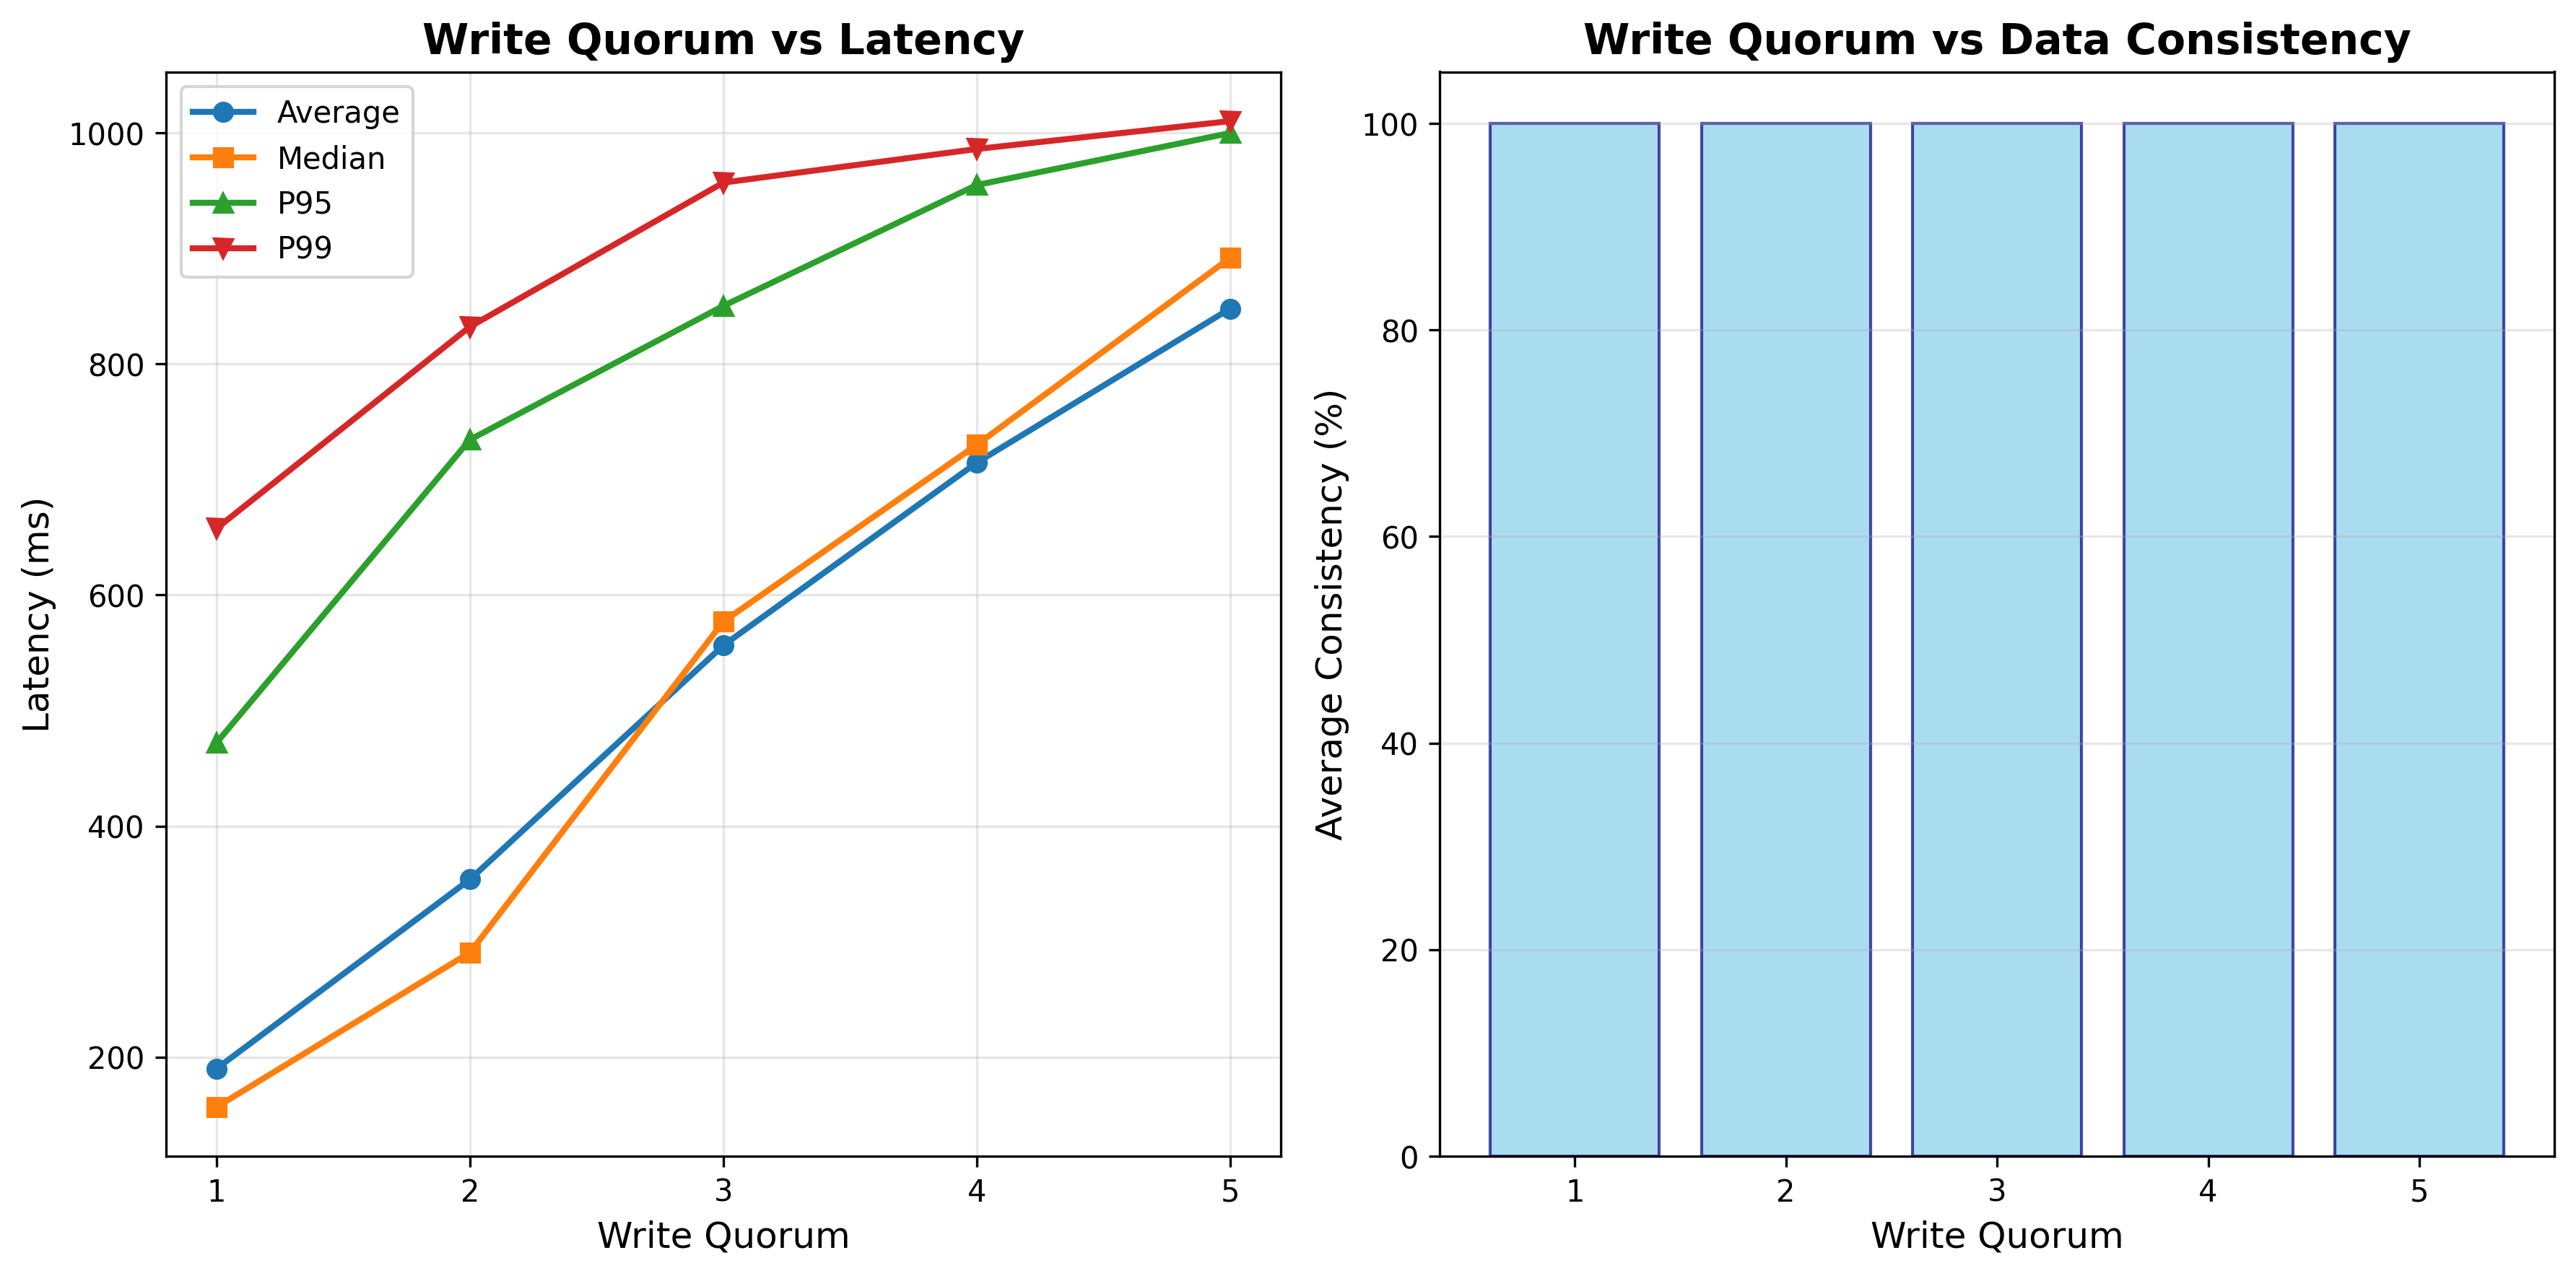

Source code (Python):
import requests
import time
import sys
import os
import subprocess
from concurrent.futures import ThreadPoolExecutor, as_completed
import matplotlib.pyplot as plt
import numpy as np

# Configuration
LEADER_URL = "http://localhost:8000"
FOLLOWER_URLS = [f"http://localhost:{8001 + i}" for i in range(5)]
NUM_WRITES = 100
NUM_KEYS = 10
NUM_THREADS = 10


def wait_for_services(timeout=60):
    """Wait for all services to be healthy."""
    print("Waiting for services to start...")
    start_time = time.time()
    
    all_urls = [LEADER_URL] + FOLLOWER_URLS
    
    while time.time() - start_time < timeout:
        all_healthy = True
        for url in all_urls:
            try:
                response = requests.get(f"{url}/health", timeout=2)
                if response.status_code != 200:
                    all_healthy = False
                    break
            except Exception:
                all_healthy = False
                break
        
        if all_healthy:
            print("All services are healthy!")
            return True
        
        time.sleep(1)
    
    print("Timeout waiting for services to start")
    return False


def restart_cluster_with_quorum(quorum):
    """Restart the cluster with a specific write quorum value."""
    print(f"\n{'='*60}")
    print(f"Restarting cluster with WRITE_QUORUM={quorum}")
    print(f"{'='*60}")
    
    # Stop existing containers
    subprocess.run(["docker-compose", "down"], cwd=os.path.dirname(os.path.abspath(__file__)))
    time.sleep(1)
    
    # Update docker-compose with a new quorum
    compose_content = f"""
services:
  leader:
    build: .
    container_name: leader
    command: python leader.py
    ports:
      - "8000:5000"
    environment:
      - WRITE_QUORUM={quorum}
      - MIN_DELAY=0.0001
      - MAX_DELAY=1
      - PORT=5000
    networks:
      - kvstore_network

  follower1:
    build: .
    container_name: follower1
    command: python follower.py
    ports:
      - "8001:5000"
    environment:
      - FOLLOWER_ID=1
      - PORT=5000
    networks:
      - kvstore_network
    depends_on:
      - leader

  follower2:
    build: .
    container_name: follower2
    command: python follower.py
    ports:
      - "8002:5000"
    environment:
      - FOLLOWER_ID=2
      - PORT=5000
    networks:
      - kvstore_network
    depends_on:
      - leader

  follower3:
    build: .
    container_name: follower3
    command: python follower.py
    ports:
      - "8003:5000"
    environment:
      - FOLLOWER_ID=3
      - PORT=5000
    networks:
      - kvstore_network
    depends_on:
      - leader

  follower4:
    build: .
    container_name: follower4
    command: python follower.py
    ports:
      - "8004:5000"
    environment:
      - FOLLOWER_ID=4
      - PORT=5000
    networks:
      - kvstore_network
    depends_on:
      - leader

  follower5:
    build: .
    container_name: follower5
    command: python follower.py
    ports:
      - "8005:5000"
    environment:
      - FOLLOWER_ID=5
      - PORT=5000
    networks:
      - kvstore_network
    depends_on:
      - leader

networks:
  kvstore_network:
    driver: bridge
"""
    
    compose_path = os.path.join(os.path.dirname(os.path.abspath(__file__)), "docker-compose.yml")
    with open(compose_path, 'w') as f:
        f.write(compose_content)
    
    # Start containers
    subprocess.run(["docker-compose", "up", "-d", "--build"], 
                   cwd=os.path.dirname(os.path.abspath(__file__)))
    
    # Wait for services to be ready
    if not wait_for_services(timeout=90):
        print("ERROR: Services did not start")
        sys.exit(1)
    
    time.sleep(3)  # Additional time for full initialization


def perform_concurrent_writes():
    """Perform NUM_WRITES concurrent writes on NUM_KEYS keys."""
    print(f"\nPerforming {NUM_WRITES} concurrent writes on {NUM_KEYS} keys using {NUM_THREADS} threads...")
    
    latencies = []
    
    def write_operation(write_id):
        key = f"key_{write_id % NUM_KEYS}"
        value = f"value_{write_id}"
        
        start_time = time.time()
        try:
            response = requests.post(
                f"{LEADER_URL}/write",
                json={"key": key, "value": value},
                timeout=10
            )
            end_time = time.time()
            latency = (end_time - start_time) * 1000  # Convert to milliseconds
            
            return latency if response.status_code == 200 else None
        except Exception as e:
            print(f"Write {write_id} failed: {e}")
            return None
    
    # Perform concurrent writes
    start_time = time.time()
    with ThreadPoolExecutor(max_workers=NUM_THREADS) as executor:
        futures = [executor.submit(write_operation, i) for i in range(NUM_WRITES)]
        
        for future in as_completed(futures):
            result = future.result()
            if result is not None:
                latencies.append(result)
    
    total_time = time.time() - start_time
    
    successful_writes = len(latencies)
    avg_latency = np.mean(latencies) if latencies else 0
    median_latency = np.median(latencies) if latencies else 0
    p95_latency = np.percentile(latencies, 95) if latencies else 0
    p99_latency = np.percentile(latencies, 99) if latencies else 0

    print(f"Completed in {total_time:.2f} seconds")
    print(f"Successful writes: {successful_writes}/{NUM_WRITES}")
    print(f"Average latency: {avg_latency:.2f} ms")
    print(f"Median latency: {median_latency:.2f} ms")
    print(f"P95 latency: {p95_latency:.2f} ms")
    print(f"P99 latency: {p99_latency:.2f} ms")
    
    return {
        'successful_writes': successful_writes,
        'avg_latency': avg_latency,
        'median_latency': median_latency,
        'p95_latency': p95_latency,
        'p99_latency': p99_latency,
        'total_time': total_time
    }


def check_data_consistency():
    """Check if data in replicas matches data on the leader."""
    print("\nChecking data consistency across replicas...")
    
    # Get data from leader
    response = requests.get(f"{LEADER_URL}/data")
    leader_data = response.json()
    print(f"Leader has {len(leader_data)} keys")
    
    consistency_results = []
    
    for i, follower_url in enumerate(FOLLOWER_URLS):
        response = requests.get(f"{follower_url}/data")
        follower_data = response.json()
        
        # Count matching, missing, and extra keys
        common_keys = set(leader_data.keys()) & set(follower_data.keys())
        missing_keys = set(leader_data.keys()) - set(follower_data.keys())
        extra_keys = set(follower_data.keys()) - set(leader_data.keys())
        
        # Check value consistency for common keys
        value_mismatches = 0
        for key in common_keys:
            if leader_data[key] != follower_data[key]:
                value_mismatches += 1
        
        consistency = len(common_keys) / len(leader_data) * 100 if leader_data else 100
        
        print(f"Follower {i+1}:")
        print(f"  Total keys: {len(follower_data)}")
        print(f"  Common keys: {len(common_keys)}")
        print(f"  Missing keys: {len(missing_keys)}")
        print(f"  Extra keys: {len(extra_keys)}")
        print(f"  Value mismatches: {value_mismatches}")
        print(f"  Consistency: {consistency:.2f}%")
        
        consistency_results.append({
            'follower_id': i + 1,
            'total_keys': len(follower_data),
            'common_keys': len(common_keys),
            'missing_keys': len(missing_keys),
            'extra_keys': len(extra_keys),
            'value_mismatches': value_mismatches,
            'consistency_percent': consistency
        })
    
    return consistency_results


def run_performance_analysis():
    """Run performance analysis for different write quorum values."""
    print("=" * 60)
    print("PERFORMANCE ANALYSIS: WRITE QUORUM VS LATENCY")
    print("=" * 60)
    
    quorum_values = [1, 2, 3, 4, 5]
    results = {}
    
    for quorum in quorum_values:
        restart_cluster_with_quorum(quorum)
        
        # Perform writes
        perf_results = perform_concurrent_writes()
        
        # Wait for replication to complete
        print("\nWaiting for replication to complete...")
        time.sleep(5)
        
        # Check consistency
        consistency_results = check_data_consistency()
        
        results[quorum] = {
            'performance': perf_results,
            'consistency': consistency_results
        }
    
    # Plot results
    plot_results(results)
    
    # Print analysis
    print_analysis(results)
    
    return results


def plot_results(results):
    """Plot write quorum vs average latency."""
    print("\nGenerating plots...")
    
    quorums = sorted(results.keys())
    avg_latencies = [results[q]['performance']['avg_latency'] for q in quorums]
    median_latencies = [results[q]['performance']['median_latency'] for q in quorums]
    p95_latencies = [results[q]['performance']['p95_latency'] for q in quorums]
    p99_latencies = [results[q]['performance']['p99_latency'] for q in quorums]
    
    plt.figure(figsize=(12, 6))
    
    # Plot 1: Latency vs Quorum
    plt.subplot(1, 2, 1)
    plt.plot(quorums, avg_latencies, marker='o', label='Average', linewidth=2)
    plt.plot(quorums, median_latencies, marker='s', label='Median', linewidth=2)
    plt.plot(quorums, p95_latencies, marker='^', label='P95', linewidth=2)
    plt.plot(quorums, p99_latencies, marker='v', label='P99', linewidth=2)
    plt.xlabel('Write Quorum', fontsize=12)
    plt.ylabel('Latency (ms)', fontsize=12)
    plt.title('Write Quorum vs Latency', fontsize=14, fontweight='bold')
    plt.legend()
    plt.grid(True, alpha=0.3)
    plt.xticks(quorums)
    
    # Plot 2: Consistency
    plt.subplot(1, 2, 2)
    consistency_data = []
    for q in quorums:
        consistencies = [f['consistency_percent'] for f in results[q]['consistency']]
        avg_consistency = np.mean(consistencies)
        consistency_data.append(avg_consistency)
    
    plt.bar(quorums, consistency_data, alpha=0.7, color='skyblue', edgecolor='navy')
    plt.xlabel('Write Quorum', fontsize=12)
    plt.ylabel('Average Consistency (%)', fontsize=12)
    plt.title('Write Quorum vs Data Consistency', fontsize=14, fontweight='bold')
    plt.ylim([0, 105])
    plt.grid(True, alpha=0.3, axis='y')
    plt.xticks(quorums)
    
    plt.tight_layout()
    
    # Save plot
    plot_path = os.path.join(os.path.dirname(os.path.abspath(__file__)), 'performance_analysis.png')
    plt.savefig(plot_path, dpi=300, bbox_inches='tight')
    print(f"Plot saved to: {plot_path}")
    
    plt.show()


def print_analysis(results):
    """Print detailed analysis of the results."""
    print("\n" + "=" * 60)
    print("ANALYSIS AND EXPLANATION")
    print("=" * 60)
    
    print("\n1. LATENCY ANALYSIS:")
    print("-" * 60)
    print("As the write quorum increases, the average write latency increases.")
    print("This is because:")
    print("  - With a higher quorum, the leader must wait for more followers")
    print("    to acknowledge the write before responding to the client.")
    print("  - Even though replication requests are sent concurrently, the")
    print("    leader waits for the slowest of the required replicas.")
    print("  - Network delays (simulated as 0.1-1ms) compound when waiting")
    print("    for more acknowledgments.")
    
    quorums = sorted(results.keys())
    print("\nObserved latencies:")
    for q in quorums:
        avg_lat = results[q]['performance']['avg_latency']
        print(f"  Quorum {q}: {avg_lat:.2f} ms average")
    
    print("\n2. CONSISTENCY ANALYSIS:")
    print("-" * 60)
    print("After all writes complete, we check if replicas match the leader.")
    
    for q in quorums:
        consistency_results = results[q]['consistency']
        avg_consistency = np.mean([f['consistency_percent'] for f in consistency_results])
        print(f"\nQuorum {q}: {avg_consistency:.2f}% average consistency")
        
        for follower in consistency_results:
            if follower['missing_keys'] > 0:
                print(f"  Follower {follower['follower_id']}: "
                      f"missing {follower['missing_keys']} keys")
    
    print("\nKey observations:")
    print("  - With lower quorums (1-2), some followers may lag behind")
    print("    because not all followers need to acknowledge writes.")
    print("  - With higher quorums (3-5), consistency improves as more")
    print("    followers must acknowledge each write synchronously.")
    print("  - Eventually, all followers should catch up through")
    print("    asynchronous replication (given enough time).")
    
    print("\n3. TRADE-OFFS:")
    print("-" * 60)
    print("  - Lower quorum = Lower latency, but weaker consistency guarantees")
    print("  - Higher quorum = Higher latency, but stronger consistency guarantees")
    print("  - This demonstrates the classic trade-off between availability")
    print("    and consistency in distributed systems (CAP theorem).")
    
    print("\n" + "=" * 60)


if __name__ == "__main__":
    try:
        results = run_performance_analysis()
        
        # Cleanup
        print("\n" + "=" * 60)
        print("PERFORMANCE ANALYSIS COMPLETED")
        print("=" * 60)
        
    except KeyboardInterrupt:
        print("\n\nAnalysis interrupted by user")
        sys.exit(1)
    except Exception as e:
        print(f"\n❌ ERROR: {e}")
        import traceback
        traceback.print_exc()
        sys.exit(1)
